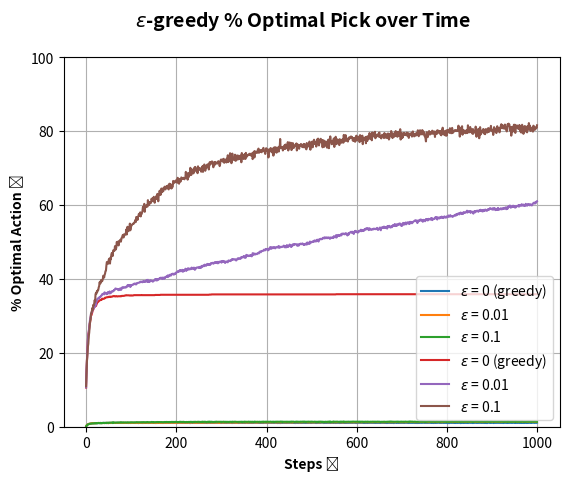

Write the Python code that produced this figure.
########################################
#       PROGRAMMING ASSIGNMENT 1       #
########################################
# Author: Akash Reddy A                #
# Roll No: EE17B001                    #
########################################

# Importing required packages
import numpy as np
import math
import matplotlib.pyplot as plt
import time

# Parellelly setting up the means of the distributions for 2000 10-armed bandits
q_star = np.random.randn(10, 2000)

# Function to implement epsilon-greedy
def eps_greedy(epsilon):
    q = np.zeros((10,2000))    # Estimates initialised at 0 for values
    times_sampled = np.zeros((10,2000))    # Keeps track of number of times each arm has been sampled
    avg_reward = []    # List to store average rewards
    optim_percent = []    # List to store percentage optimum pick
    best_acts = np.argmax(q_star, axis = 0)
    for t in range(1000):
        sampler = np.random.uniform(0,1,2000)
        greedy_bool = sampler>epsilon
        act = np.argmax(q, axis = 0)*greedy_bool + np.random.randint(0,10,2000)*(np.invert(greedy_bool))   # Epsilon-greedily picking an action
        optim_percent.append(np.sum(act == best_acts)/2000*100)
        indices = (act, np.arange(2000))
        times_sampled[indices] = times_sampled[indices] + 1
        rt = np.random.normal(q_star[indices], 1)   # Evaluating the reward of the epsilon-greedy action
        avg_reward.append(np.mean(rt))
        q[indices] = q[indices] + (rt - q[indices])/times_sampled[indices]    # Stochastic averaging update of values
    return q, avg_reward, optim_percent
    
# Running epsilon-greedy with various values of epsilon
q1, avgr1, optim1 = eps_greedy(epsilon=0)
q2, avgr2, optim2 = eps_greedy(epsilon=0.01)
start = time.time()
q3, avgr3, optim3 = eps_greedy(epsilon=0.1)
end = time.time()   # Evaluating time taken for running epsilon-greedy

plt.plot(avgr1, label = '$\epsilon$ = 0 (greedy)')
plt.plot(avgr2, label = '$\epsilon$ = 0.01')
plt.plot(avgr3, label = '$\epsilon$ = 0.1')
plt.legend(loc='lower right')
plt.suptitle('$\epsilon$-greedy Average Reward over Time', fontweight = 'bold', fontsize = 14)
plt.xlabel('Steps \u279d', fontweight = 'bold')
plt.ylabel('Average Reward \u279d', fontweight = 'bold')
plt.grid(True)
plt.show()

plt.plot(optim1, label = '$\epsilon$ = 0 (greedy)')
plt.plot(optim2, label = '$\epsilon$ = 0.01')
plt.plot(optim3, label = '$\epsilon$ = 0.1')
plt.legend(loc='lower right')
plt.suptitle('$\epsilon$-greedy % Optimal Pick over Time', fontweight = 'bold', fontsize = 14)
plt.xlabel('Steps \u279d', fontweight = 'bold')
plt.ylabel('% Optimal Action \u279d', fontweight = 'bold')
plt.ylim(0,100)
plt.grid(True)
plt.show()

eps_greedy_time = end-start
print("Time taken for eps-greedy (10 arms) = "+str(eps_greedy_time))
